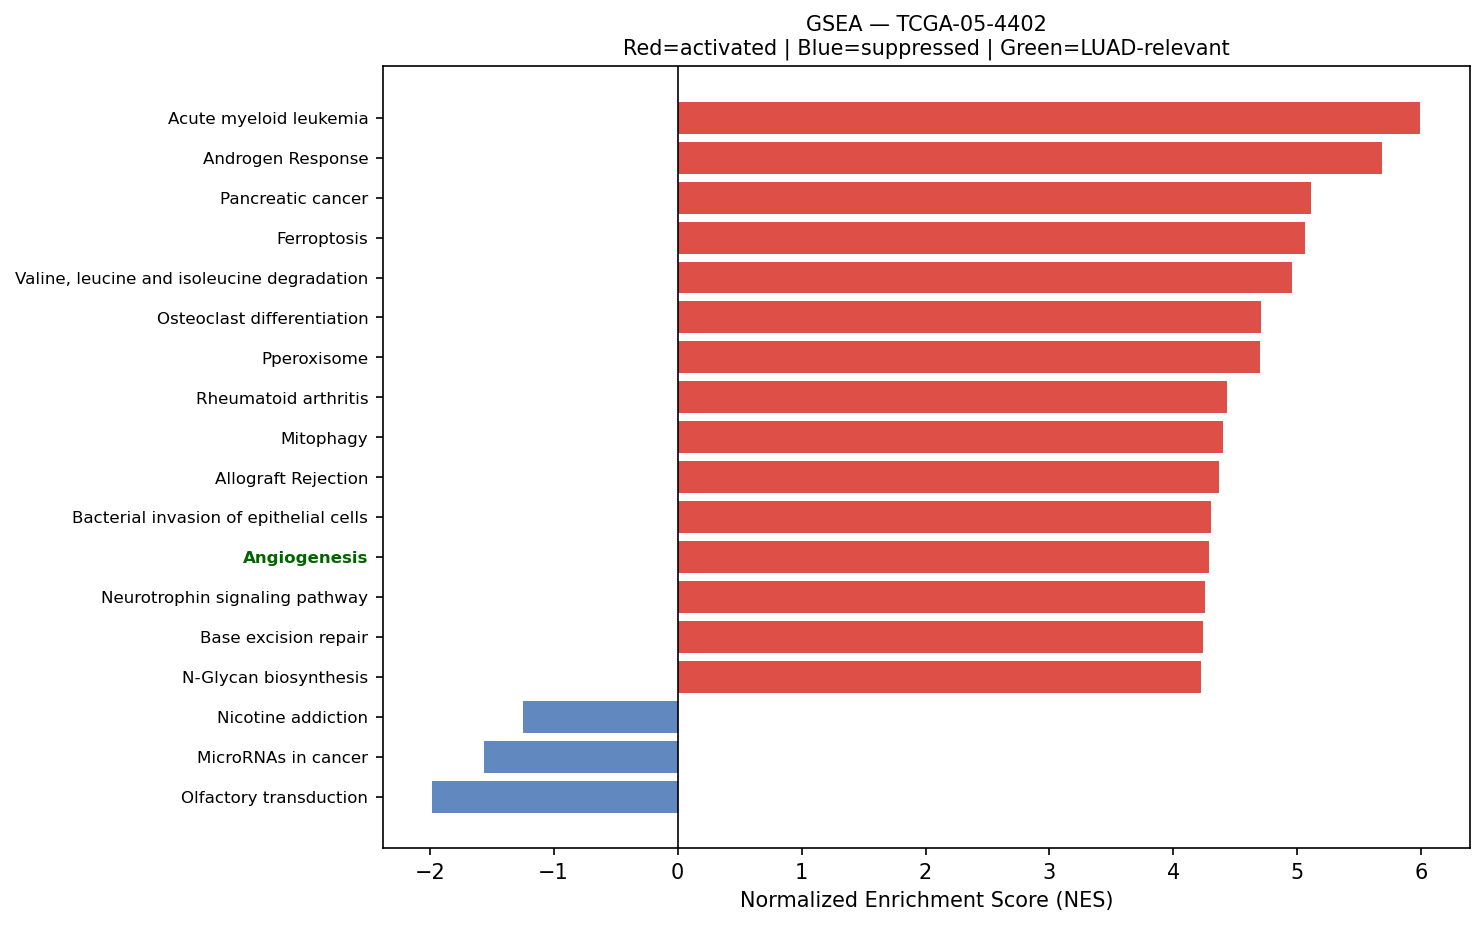

Source data for this figure (header and first rows):
Name	Term	ES	NES	NOM p-val	FDR q-val	FWER p-val	Tag %	Gene %	Lead_genes	gene_set_db	luad_relevant
prerank	Acute myeloid leukemia	0.6663	5.993	0.0	0.0	0.0	51/67	21.47%	JUP;CD14;DUSP6;CCND1;GRB2;STAT3;MAPK1;NR…	KEGG_2021_Human	False
prerank	Androgen Response	0.6844	5.685	0.0	0.0	0.0	83/100	22.03%	KRT19;B2M;KRT8;DHCR24;H1-0;XRCC6;NDRG1;M…	MSigDB_Hallmark_2020	False
prerank	Pancreatic cancer	0.7014	5.111	0.0	0.0	0.0	68/76	25.79%	RAC1;STAT1;CDKN1A;CCND1;EGFR;ERBB2;STAT3…	KEGG_2021_Human	False
prerank	Ferroptosis	0.7205	5.059	0.0	0.0	0.0	29/41	11.52%	FTL;CP;GPX4;SAT1;SLC40A1;NCOA4;PRNP;FTH1…	KEGG_2021_Human	False
prerank	Valine, leucine and isoleucine degradati…	0.6923	4.955	0.0	0.0	0.0	39/48	21.39%	ECHS1;HSD17B10;HADHA;ALDH3A2;HIBADH;ALDH…	KEGG_2021_Human	False
prerank	Osteoclast differentiation	0.6361	4.707	0.0	0.0	0.0	94/126	25.51%	RAC1;TYROBP;NFKBIA;STAT1;JUN;TREM2;GRB2;…	KEGG_2021_Human	False
prerank	Pperoxisome	0.6809	4.695	0.0	0.0	0.0	82/103	24.71%	PRDX5;DHCR24;PRDX1;PABPC1;CNBP;TSPO;YWHA…	MSigDB_Hallmark_2020	False
prerank	Rheumatoid arthritis	0.6392	4.43	0.0	0.0	0.0	49/89	14.22%	HLA-DRA;HLA-DRB1;HLA-DRB5;ATP6V0E1;ICAM1…	KEGG_2021_Human	False
prerank	Mitophagy	0.7137	4.402	0.0	0.0	0.0	59/68	23.46%	UBC;UBB;RPS27A;ATF4;TOMM7;UBA52;FIS1;JUN…	KEGG_2021_Human	False
prerank	Allograft Rejection	0.6229	4.366	0.0	0.0	0.0	146/200	25.62%	HLA-DRA;CD74;B2M;HLA-A;HLA-E;TIMP1;RPS19…	MSigDB_Hallmark_2020	False
prerank	Bacterial invasion of epithelial cells	0.6887	4.302	0.0	0.0	0.0	53/77	16.62%	ACTB;ACTG1;FN1;RAC1;RHOA;ACTR2;CDH1;SEPT…	KEGG_2021_Human	False
prerank	Angiogenesis	0.6918	4.287	0.0	0.0	0.0	29/36	20.14%	SPP1;COL3A1;LUM;TIMP1;S100A4;APP;TNFRSF2…	MSigDB_Hallmark_2020	True
prerank	Neurotrophin signaling pathway	0.6421	4.252	0.0	0.0	0.0	86/119	23.04%	RAC1;ARHGDIB;RHOA;YWHAE;BEX3;CALM2;ATF4;…	KEGG_2021_Human	False
prerank	Base excision repair	0.7043	4.239	0.0	0.0	0.0	28/33	23.72%	APEX1;PCNA;POLD2;POLE3;UNG;POLE4;HMGB1;P…	KEGG_2021_Human	False
prerank	N-Glycan biosynthesis	0.6724	4.218	0.0	0.0	0.0	31/50	11.03%	DAD1;RPN2;DDOST;GANAB;RPN1;B4GALT1;STT3B…	KEGG_2021_Human	False
prerank	p53 signaling pathway	0.6915	4.217	0.0	0.0	0.0	61/73	24.67%	IGFBP3;SFN;PERP;CDKN1A;CCND1;SHISA5;EI24…	KEGG_2021_Human	True
prerank	Leishmaniasis	0.7221	4.215	0.0	0.0	0.0	48/74	13.55%	HLA-DRA;HLA-DRB1;EEF1A1;MARCKSL1;HLA-DRB…	KEGG_2021_Human	False
prerank	Pertussis	0.6648	4.199	0.0	0.0	0.0	56/76	21.89%	C1QC;C1QA;C1QB;CFL1;C4BPA;RHOA;CALM2;CD1…	KEGG_2021_Human	False
prerank	Thyroid hormone synthesis	0.4276	4.134	0.0	0.0	0.0	34/75	20.94%	HSPA5;ATP1B1;GPX1;HSP90B1;PDIA4;CANX;ATF…	KEGG_2021_Human	False
prerank	TGF-beta Signaling	0.7789	4.133	0.0	0.0	0.0	48/54	17.76%	RHOA;CDH1;CTNNB1;HDAC1;PPP1CA;FKBP1A;JUN…	MSigDB_Hallmark_2020	True
prerank	Inositol phosphate metabolism	0.6495	4.074	0.0	0.0	0.0	63/73	29.71%	TPI1;PIP4K2C;CDIPT;IMPA2;PI4KB;INPPL1;PI…	KEGG_2021_Human	False
prerank	Proteasome	0.7557	4.061	0.0	0.0	0.0	36/46	11.33%	PSME1;PSMB3;PSMB4;PSMB5;PSMA7;PSMB1;PSMD…	KEGG_2021_Human	False
prerank	Vasopressin-regulated water reabsorption	0.6579	4.054	0.0	0.0	0.0	35/44	20.53%	ARHGDIB;GNAS;DYNLL1;ARHGDIA;AQP3;RAB5B;D…	KEGG_2021_Human	False
prerank	Chronic myeloid leukemia	0.7141	3.969	0.0	0.0	0.0	64/76	21.42%	NFKBIA;HDAC1;CDKN1A;CCND1;GRB2;TGFBR2;CD…	KEGG_2021_Human	False
prerank	PI3K/AKT/mTOR  Signaling	0.6876	3.941	0.0	0.0	0.0	88/105	23.52%	CALR;HSP90B1;PFN1;ARF1;RAC1;CFL1;SFN;AP2…	MSigDB_Hallmark_2020	True
prerank	Leukocyte transendothelial migration	0.5792	3.922	0.0	0.0	0.0	68/113	16.69%	ACTB;ACTG1;MYL12B;EZR;RAC1;RHOA;CLDN4;MS…	KEGG_2021_Human	False
prerank	Reactive Oxygen Species Pathway	0.7283	3.907	0.0	0.0	0.0	38/48	17.24%	FTL;PRDX1;PRDX6;TXN;GPX4;SOD1;PDLIM1;G6P…	MSigDB_Hallmark_2020	False
prerank	Bladder cancer	0.7185	3.899	0.0	0.0	0.0	32/41	18.73%	CDH1;MMP2;CDKN1A;CCND1;CXCL8;EGFR;ERBB2;…	KEGG_2021_Human	False
prerank	Hematopoietic cell lineage	0.4971	3.882	0.0	0.0	0.0	67/96	29.76%	HLA-DRA;HLA-DRB1;HLA-DRB5;CD9;CD24;HLA-D…	KEGG_2021_Human	False
prerank	Myc Targets V2	0.7162	3.86	0.0	0.0	0.0	51/57	23.25%	HSPD1;CBX3;NPM1;SRM;NOLC1;TMEM97;DCTPP1;…	MSigDB_Hallmark_2020	True
prerank	Renal cell carcinoma	0.6799	3.853	0.0	0.0	0.0	53/69	17.48%	RAC1;ELOB;SLC2A1;CDKN1A;JUN;GRB2;HIF1A;C…	KEGG_2021_Human	False
prerank	Parathyroid hormone synthesis, secretion…	0.532	3.837	0.0	0.0	0.0	64/105	23.44%	SLC34A2;RHOA;ATF4;GNAS;MMP14;GNAI2;CDKN1…	KEGG_2021_Human	False
prerank	Platelet activation	0.5606	3.741	0.0	0.0	0.0	83/124	27.28%	ACTB;ACTG1;MYL12B;COL3A1;COL1A1;VAMP8;CO…	KEGG_2021_Human	False
prerank	Glycolysis / Gluconeogenesis	0.5599	3.728	0.0	0.0	0.0	39/67	13.77%	ENO1;GAPDH;TPI1;PGK1;PKM;LDHA;AKR1A1;PGM…	KEGG_2021_Human	False
prerank	Fc epsilon RI signaling pathway	0.5741	3.722	0.0	0.0	0.0	44/67	21.89%	RAC1;FCER1G;GRB2;ALOX5AP;MAPK1;NRAS;MAPK…	KEGG_2021_Human	False
prerank	Lysine degradation	0.6073	3.668	0.0	0.0	0.0	56/63	29.17%	ECHS1;PLOD1;HADHA;ALDH3A2;PLOD2;ALDH9A1;…	KEGG_2021_Human	False
prerank	Pyrimidine metabolism	0.5762	3.657	0.0	0.0	0.0	43/56	25.54%	CMPK1;TK1;CANT1;NT5E;TYMP;DCTD;DCTPP1;NM…	KEGG_2021_Human	False
prerank	Vibrio cholerae infection	0.6936	3.635	0.0	0.0	0.0	33/50	14.93%	ACTB;ACTG1;PDIA4;ARF1;KDELR2;SEC61G;KDEL…	KEGG_2021_Human	False
prerank	VEGF signaling pathway	0.6092	3.608	0.0	0.0	0.0	36/59	16.62%	HSPB1;RAC1;MAPKAPK2;CDC42;MAPK1;NRAS;MAP…	KEGG_2021_Human	False
prerank	Glutathione metabolism	0.678	3.594	0.0	0.0	0.0	34/56	11.66%	GSTP1;GPX1;PRDX6;PGD;GPX4;G6PD;IDH2;GSTO…	KEGG_2021_Human	False
prerank	Arginine and proline metabolism	0.5586	3.585	0.0	0.0	0.0	26/50	15.13%	SAT1;P4HA1;CKB;LAP3;ALDH3A2;ALDH9A1;SMS;…	KEGG_2021_Human	False
prerank	RNA polymerase	0.7121	3.574	0.0	0.0	0.0	28/31	23.40%	POLR2L;POLR2G;POLR2A;POLR2K;POLR2E;POLR2…	KEGG_2021_Human	True
prerank	Protein export	0.8441	3.568	0.0	0.0	0.0	19/23	9.60%	HSPA5;SEC61G;SEC61A1;SRP14;SRP9;SRPRA;SE…	KEGG_2021_Human	False
prerank	Amino sugar and nucleotide sugar metabol…	0.6978	3.563	0.0	0.0	0.0	46/48	28.18%	CYB5R3;PGM1;CMAS;GFUS;HK1;HEXB;CYB5R1;GA…	KEGG_2021_Human	False
prerank	Peroxisome	0.62	3.553	0.0	0.0	0.0	63/81	25.11%	PRDX5;PRDX1;SOD1;PMVK;IDH2;IDH1;ACSL5;CA…	KEGG_2021_Human	False
prerank	Thyroid cancer	0.7148	3.535	0.0	0.0	0.0	29/37	21.42%	CDH1;CTNNB1;CDKN1A;CCND1;NCOA4;TPM3;MAPK…	KEGG_2021_Human	False
prerank	Sphingolipid metabolism	0.5948	3.53	0.0	0.0	0.0	34/48	21.03%	PSAP;SGPP2;NEU1;DEGS1;CERS2;SMPD1;GLB1;A…	KEGG_2021_Human	False
prerank	Fatty acid degradation	0.6058	3.526	0.0	0.0	0.0	28/43	18.77%	ECHS1;HADHA;ALDH3A2;ADH5;ALDH9A1;ACSL5;A…	KEGG_2021_Human	False
prerank	Non-small cell lung cancer	0.6369	3.524	0.0	0.0	0.0	59/72	27.75%	CDKN1A;CCND1;GRB2;EGFR;ERBB2;STAT3;KIF5B…	KEGG_2021_Human	False
prerank	Wnt-beta Catenin Signaling	0.6177	3.516	0.0	0.0	0.0	33/42	29.75%	CTNNB1;NCSTN;PPARD;NCOR2;CUL1;FZD1;KAT2A…	MSigDB_Hallmark_2020	True
prerank	Citrate cycle (TCA cycle)	0.7073	3.513	0.0	0.0	0.0	23/30	12.93%	MDH2;OGDH;IDH2;SDHC;IDH1;SDHB;ACLY;DLST;…	KEGG_2021_Human	False
prerank	Allograft rejection	0.6968	3.511	0.0	0.0	0.0	17/35	7.38%	HLA-DRA;HLA-C;HLA-B;HLA-DRB1;HLA-A;HLA-E…	KEGG_2021_Human	False
prerank	Type I diabetes mellitus	0.6117	3.495	0.0	0.0	0.0	18/41	6.86%	HLA-DRA;HLA-C;HLA-B;HLA-DRB1;HLA-A;HLA-E…	KEGG_2021_Human	False
prerank	Propanoate metabolism	0.6578	3.49	0.0	0.0	0.0	26/34	22.05%	LDHA;ECHS1;HADHA;SUCLG2;ACSS2;SUCLG1;ACO…	KEGG_2021_Human	False
prerank	Notch Signaling	0.7008	3.476	0.0	0.0	0.0	27/32	23.59%	APH1A;CCND1;HES1;LFNG;DTX4;RBX1;PPARD;CU…	MSigDB_Hallmark_2020	True
prerank	Epithelial cell signaling in Helicobacte…	0.6712	3.475	0.0	0.0	0.0	52/70	23.99%	RAC1;ATP6V0E1;ATP6V1F;NFKBIA;JUN;ATP6V0B…	KEGG_2021_Human	False
prerank	Biosynthesis of unsaturated fatty acids	0.6896	3.447	0.0	0.0	0.0	21/27	24.40%	SCD;ELOVL1;ELOVL5;SCP2;FADS2;HACD3;HACD2…	KEGG_2021_Human	False
prerank	Insulin signaling pathway	0.5365	3.442	0.0	0.0	0.0	97/137	23.53%	RPS6;CALM2;PTPRF;FLOT1;CALML5;CALM1;PYGB…	KEGG_2021_Human	False
prerank	Endometrial cancer	0.6543	3.425	0.0	0.0	0.0	45/58	21.54%	CDH1;CTNNB1;CTNNA1;CDKN1A;CCND1;GRB2;EGF…	KEGG_2021_Human	False
prerank	Notch signaling pathway	0.6292	3.422	0.0	0.0	0.0	49/59	24.95%	APH1A;NCSTN;HDAC1;HES1;LFNG;DTX4;DTX3L;S…	KEGG_2021_Human	True
... 108 more rows
